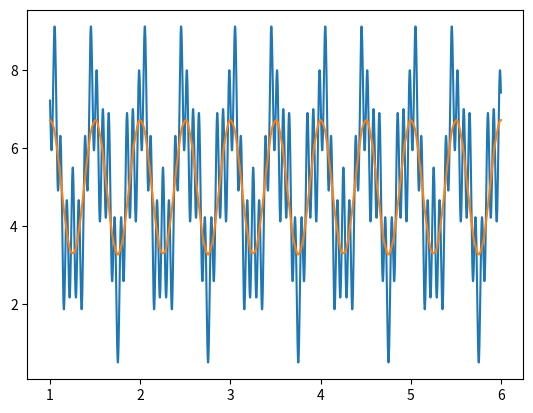

Reproduce this figure in Python.

import math
from matplotlib import pyplot as plt

#I want to generate a some what complicated functin for filtering
def input_signal(sample_time):

    #########################################
    #Signal parameters 
    #########################################
    signal_freq_15 = 15 #Hz
    signal_freq_15_rad = (signal_freq_15) * 2 * math.pi #radians/second
    phase_15 = math.pi #seconds
    dc_offset_15 = 4.0
    amplitude_15 = 1.5

    signal_freq_2 = 2 #Hz
    signal_freq_2_rad = (signal_freq_2) * 2 * math.pi #radians/second
    phase_2 = .5 * math.pi #seconds
    dc_offset_2 = 1.0
    amplitude_2 = 2.0

    signal_freq_5 = 5 #Hz
    signal_freq_5_rad = (signal_freq_5) * 2 * math.pi #radians/second
    phase_5 = 0.0 #seconds
    dc_offset_5 = 0.0
    amplitude_5 = 1.0

    value = 0
    value += amplitude_15 * math.sin(2 * math.pi * signal_freq_15 * sample_time + phase_15) + dc_offset_15
    value += amplitude_2 * math.sin(2 * math.pi * signal_freq_2 * sample_time + phase_2) + dc_offset_2
    value += amplitude_5 * math.sin(2 * math.pi * signal_freq_5 * sample_time + phase_5) + dc_offset_5

    return value


def sinc(freq, sample_time):
    if(sample_time == 0):
        return 0
    sinc = ( math.sin(math.pi * freq * sample_time) ) / (math.pi * freq * sample_time)
    return sinc

def blackman_window(sample_time, window_size):
    blackman_A = .5 * math.cos( (2 * math.pi * sample_time)/(window_size - 1) )
    blackman_B = .08 * math.cos( (4 * math.pi * sample_time) / (window_size -1) )
    blackman_window = .42 - blackman_A + blackman_B
    return blackman_window

def filter_convolve(filter, signal):
    
    output = []
    filter_len = len(filter)
    signal_len = len(signal)

    filter_sum = 0
    for x in range(filter_len):
        filter_sum += filter[x]

    #NOTE: This cuts off the first N points where the N is equal to the lenght of the filter
    #This resolves the issues with there initially not being enough points to run the entire filter
    for i in range(filter_len, signal_len):
        sum = 0
        for j in range(filter_len):
            sum += filter[j] * signal[i - j]
        output.append(sum / filter_sum)
    return output

#The frequency at which the signal is sampled
signal_sampling_freq = 500 #Hz
#Amount of time to capture for in seconds
capture_time = 6 #second

#Use the sampling frequence and amount of time beign captured for
#to determine how long the buffer needs to be
buffer_len = math.ceil(capture_time * signal_sampling_freq)
print(buffer_len)
signal_buffer = []
time_buffer = []

sample_time = 0
# for i in range(buffer_len):
# for i in range(-int(buffer_len/2), int(buffer_len/2)):
for i in range(buffer_len):
    signal_buffer.append( input_signal(sample_time) )
    sample_time = i * 1/signal_sampling_freq
    time_buffer.append(sample_time)



filter_buffer = []
filter_point_count = 500
filter_sampling_freq = 500

blackman_window_buffer = []

#Sample the sinc function to generate the filter taps
for i in range(-int(filter_point_count/2), int(filter_point_count/2)):
    sample_time = i * 1/filter_sampling_freq
    filter_buffer.append(sinc(6, sample_time))

#Multiply the sinc function with the blackman window values
for i in range(filter_point_count):
    filter_buffer[i] = filter_buffer[i] * blackman_window(i, filter_point_count)


# plt.plot(range(filter_point_count), filter_buffer)
plt.plot(time_buffer[len(filter_buffer):], signal_buffer[len(filter_buffer):])
plt.plot(time_buffer[len(filter_buffer):], filter_convolve(filter_buffer, signal_buffer))
plt.show()